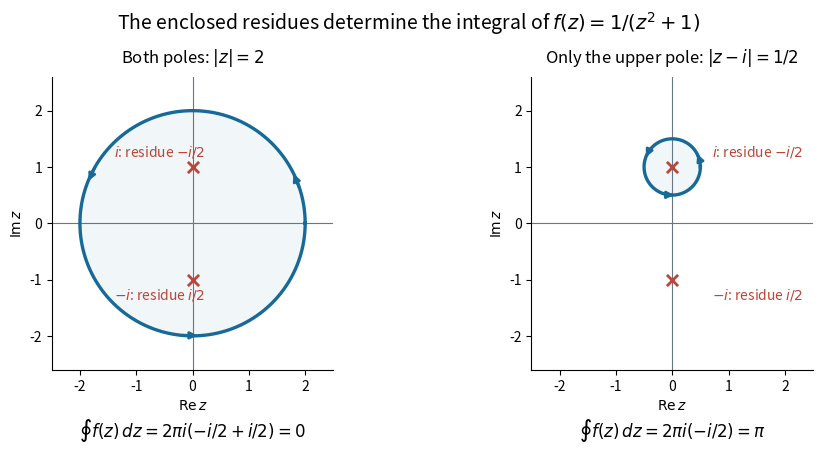

Recreate this plot in Python. (Note: this script raises an exception after producing the figure.)
"""Compare two counterclockwise contours for 1/(z**2 + 1).

Tested with Python 3.14, NumPy 2.3.5, and Matplotlib 3.10.7.
Write an opaque white PNG with this script's basename in the working directory.
"""

from pathlib import Path

import matplotlib

matplotlib.use("Agg")
import matplotlib.pyplot as plt
import numpy as np


def circle_integral(center, radius):
    t = np.linspace(0, 2 * np.pi, 4097)
    z = center + radius * np.exp(1j * t)
    return np.trapezoid(1j * radius * np.exp(1j * t) / (z**2 + 1), t)


def main():
    both = circle_integral(0, 2)
    upper = circle_integral(1j, 0.5)
    assert abs(both) < 1e-10
    assert abs(upper - np.pi) < 1e-10

    blue, red, gray = "#176997", "#b94638", "#687682"
    fig, axes = plt.subplots(1, 2, figsize=(9.6, 4.8), dpi=130)
    fig.patch.set_facecolor("white")
    t = np.linspace(0, 2 * np.pi, 601)
    for ax, center, radius, title in zip(
        axes, [0, 1j], [2, 0.5],
        [r"Both poles: $|z|=2$", r"Only the upper pole: $|z-i|=1/2$"],
    ):
        ax.set_facecolor("white")
        ax.axhline(0, color=gray, lw=0.8)
        ax.axvline(0, color=gray, lw=0.8)
        z = center + radius * np.exp(1j * t)
        ax.fill(z.real, z.imag, color=blue, alpha=0.06)
        ax.plot(z.real, z.imag, color=blue, lw=2.4)
        for theta in [0.3, 2.6, 4.6]:
            start = center + radius * np.exp(1j * theta)
            end = center + radius * np.exp(1j * (theta + 0.18))
            ax.annotate("", (end.real, end.imag), (start.real, start.imag),
                        arrowprops={"arrowstyle": "-|>", "color": blue, "lw": 2})
        ax.scatter([0, 0], [1, -1], color=red, marker="x", s=65, lw=2, zorder=5)
        label_x = -1.4 if radius == 2 else 0.7
        ax.text(label_x, 1.2, r"$i$: residue $-i/2$", color=red, fontsize=10)
        ax.text(label_x, -1.35, r"$-i$: residue $i/2$", color=red, fontsize=10)
        ax.set(xlim=(-2.5, 2.5), ylim=(-2.6, 2.6),
               xlabel=r"$\operatorname{Re} z$", ylabel=r"$\operatorname{Im} z$")
        ax.set_aspect("equal")
        ax.set_title(title, fontsize=12, pad=10)
        ax.spines[["top", "right"]].set_visible(False)
        ax.set_xticks([-2, -1, 0, 1, 2])
        ax.set_yticks([-2, -1, 0, 1, 2])
    axes[0].text(0.5, -0.23, r"$\oint f(z)\,dz=2\pi i(-i/2+i/2)=0$",
                 transform=axes[0].transAxes, ha="center", fontsize=12)
    axes[1].text(0.5, -0.23, r"$\oint f(z)\,dz=2\pi i(-i/2)=\pi$",
                 transform=axes[1].transAxes, ha="center", fontsize=12)
    fig.suptitle(r"The enclosed residues determine the integral of $f(z)=1/(z^2+1)$",
                 fontsize=14, y=0.98)
    fig.subplots_adjust(left=0.08, right=0.97, bottom=0.23, top=0.84, wspace=0.28)
    output = Path.cwd() / Path(__file__).with_suffix(".png").name
    fig.savefig(output, facecolor="white", transparent=False)
    plt.close(fig)
    print(f"Circle integrals: both={both:.12g}, upper={upper:.12g}")


if __name__ == "__main__":
    main()
